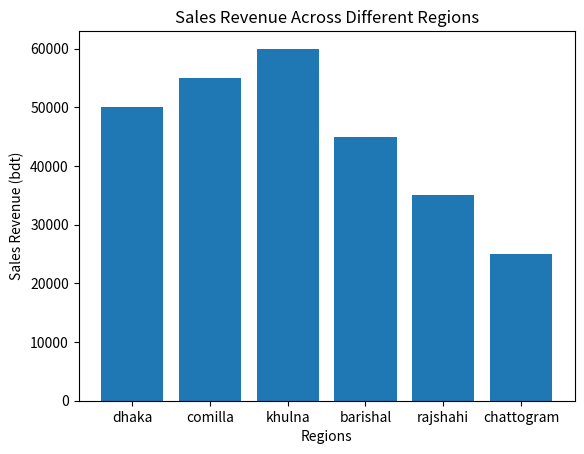

Python code for this plot:
import matplotlib.pyplot as plt

regions = ['dhaka', 'comilla', 'khulna', 'barishal', 'rajshahi','chattogram']
sales_revenue = [50000, 55000, 60000, 45000, 35000,25000]

plt.bar(regions, sales_revenue)

plt.title('Sales Revenue Across Different Regions')
plt.xlabel('Regions')
plt.ylabel('Sales Revenue (bdt)')

plt.show()
